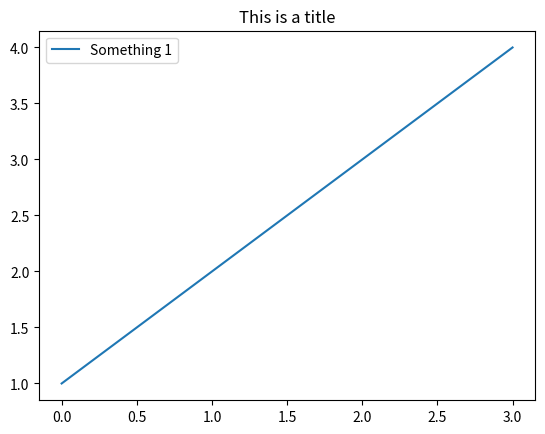

The matplotlib source for this figure: (Note: this script raises an exception after producing the figure.)
import os
import csv
import json
import time
import errno
import numpy as np
import shutil
from scipy.io import savemat
import collections.abc
import matplotlib.pyplot as plt

"""
TODO: Wishlist
--------------
1) Add "allow_empty" flag (to ignore empty vectors, empty strings, etc.
2) Add Example JSON here...
"""

class BDResults:

    def __init__(self, json_map_path=None, version=None, logger=None):

        self.strict = True

        if logger is not None:
            self.logger = logger

        # Load results map from json file
        try:
            the_path = '.' if json_map_path is None else json_map_path
            the_file = os.path.join(the_path, 'results_map.json')
            f = open(the_file)
            self.results_map = json.load(f)
            f.close()
        except Exception as err:
            self.logger.error(f'Unable to open results_map.json. Reason: {err}')
            raise Exception(f'Unable to open results_map.json. Reason: {err}')

        self.strict = self.results_map['strict'] if 'strict' in self.results_map else None

        # Resolve root folder and create it
        if 'root' not in self.results_map:
            self.logger.error("Cannot find 'root' in results_map.json.")
            raise Exception("Cannot find 'root' in results_map.json.")

        if 'files' not in self.results_map:
            self.logger.error("Cannot find 'files' in results_map.json.")
            raise Exception("Cannot find 'files' in results_map.json.")

        # We initialize the folders map with None, since it is not relevant until someone
        # invokes the create_folders() - so they are actually resolved and created.
        self.folders = None

        self.experiment_run_folder = None

        # Perform version check
        if version is not None:
            if 'version' not in self.results_map:
                self.logger.error('results map file has no version mentioned')
            elif self.results_map['version'] != version:
                self.logger.error(f"results map version mismatch! (is {self.results_map['version']} but should be {version})")
                raise Exception(f"results map version mismatch! (is {self.results_map['version']} but should be {version})")
        pass

    def _create_folder(self, path, allow_existing=True):
        # Create a folder and check if there's already one there
        if not os.path.exists(path):
            os.makedirs(path, exist_ok=True)
        pass

    def _save_file(self, file_entity, path, data_pool):
        data_attr_to_save = file_entity['data'] if 'data' in file_entity else None
        data_to_save = data_pool[data_attr_to_save] if data_attr_to_save in data_pool else None
        name_to_save = file_entity['name'] if 'name' in file_entity else None
        should_append = file_entity['append'] if 'append' in file_entity else None
        header = file_entity['header'] if 'header' in file_entity else None
        types = file_entity['type'] if 'type' in file_entity else None

        if not self._is_array(types):
            types = [types]
        for _type in types:
            if _type == 'csv':
                self._save_csv_file(data_to_save, name_to_save, path, should_append, header)
            elif _type == 'csv_writer':
                self._save_csv_writer_file(data_to_save, path)
            elif _type == 'txt':
                self._save_txt_file(data_to_save, path, should_append)
            elif _type == 'mat':
                self._save_matlab_file(data_to_save, name_to_save, path)
            elif _type == 'npz':
                self._save_numpy_file(data_to_save, path)
            elif _type == 'plt':
                self._save_figure(path)
            elif _type == 'json':
                self._save_json(data_to_save, path)
            else:
                self.logger.error(f'Invalid file type- {_type}. Check your json configuration.')

    def _save_figure(self, path):
        # Ensure there is the ".png" extension
        if not path.endswith('.png'):
            path = path + '.png'
        plt.savefig(path, bbox_inches='tight')

    def _save_txt_file(self, data, path, should_append):
        # Ensure there is the ".txt" extension
        if not path.endswith('.txt'):
            path = path + '.txt'
        mode = "a" if should_append else "w"
        with open(path, mode) as text_file:
            text_file.write(data + '\n')
        pass

    # TODO: we may want to change this function to write data objects without the need to format it before
    def _save_csv_file(self, data, name, path, should_append, header):
        # Ensure there is the ".csv" extension
        if not path.endswith('.csv'):
            path = path + '.csv'
        mode = "a" if should_append else "w"

        # If this is the first time, we need to write the header
        should_write_header = header and not os.path.exists(path)

        with open(path, mode) as text_file:
            if should_write_header:
                text_file.write(header + '\n')
            text_file.write(data + '\n')
        pass

    def _save_csv_writer_file(self, data, path):
        """
        This function assumes the data object is of this format:
        data = {
            "header_1": [ val1, val2, val3, ...]
            "header_2": [ val1, val2, val3, ...]
            ...
            "header_N": [ val1, val2, val3, ...]
        }
        """
        # Ensure there is the ".csv" extension
        if not path.endswith('.csv'):
            path = path + '.csv'

        try:
            with open(path, "w", newline='', encoding='utf-8') as outfile:
                writer = csv.writer(outfile)
                # Write the headers
                writer.writerow(data.keys())
                # Write the data
                writer.writerows(zip(*data.values()))
        except IOError as e:
            self.logger.error(f'I/O error in saveLinesAsCSV {e}')

        pass
    def _save_numpy_file(self, data, path):
        # Ensure there is the ".npz" extension
        if not path.endswith('.npz'):
            path = path + '.npz'
        # Save the file
        np.savez(path, data)
        pass

    def _save_matlab_file(self, data, name, path):
        # Ensure there is the ".mat" extension
        if not path.endswith('.mat'):
            path = path + '.mat'
        # Save the file
        savemat(path, mdict={name: data})
        pass

    def _save_json(self, data, path):
        # Ensure there is the ".json" extension
        if not path.endswith('.json'):
            path = path + '.json'
        # Save the file
        with open(path, 'w') as file:
            json.dump(data, file, indent=4)
        pass

    def _is_array(self, obj):
        """
        Checks if a given object is an array or np.array (not a scalar, float or string...)
        :param obj: Object to check
        :return: True/False
        """
        return not isinstance(obj, str) and isinstance(obj, (collections.abc.Sequence, np.ndarray))

    def _resolve_env(self, root_name):
        """
        Given a specific root name, this method first looks for such a root with the current ENV
        If not found, it fetches the root without the ENV
        """
        env = self.results_map['env']
        root_name_with_env = f'{root_name}_{env}'
        if root_name_with_env in self.results_map:
            return self.results_map[root_name_with_env]

        if root_name not in self.results_map:
            self.logger.error(f'Missing root {root_name} in results_map.json. Please check.')

        return self.results_map[root_name]


    def _resolve_parameterized(self, root_pattern):
        current_date_time = time.strftime("%Y%m%d_%H%M%S")
        current_date = time.strftime("%Y%m%d")
        current_time = time.strftime("%H%M%S")

        root_pattern = root_pattern.replace('{current_date_time}', current_date_time)
        root_pattern = root_pattern.replace('{current_date}', current_date)
        root_pattern = root_pattern.replace('{current_time}', current_time)

        return root_pattern

    def get_root(self):
        resolved_env = self._resolve_env('root')
        resolved_path = self._resolve_parameterized(resolved_env)
        return resolved_path

    def get_experiment_root(self):
        resolved_env = self._resolve_env('experiment_root')
        resolved_path = self._resolve_parameterized(resolved_env)
        return resolved_path

    def get_all_experiments_root(self):
        resolved_env = self._resolve_env('all_experiments_root')
        resolved_path = self._resolve_parameterized(resolved_env)
        return resolved_path

    def get_custom_root(self, custom_root):
        resolved_env = self._resolve_env(custom_root)
        resolved_path = self._resolve_parameterized(resolved_env)
        return resolved_path

    def get_folder_path(self, name):
        if self.folders is None:
            raise Exception('You must invoke create_folders() first to resolve/create the relevant folders')

        return self.folders[name]

    def create_experiment_run_folder(self):
        """
        Resolve the SPECIFIC experiment RUN folder and create it (if does not exist)
        This is the folder with the time-stamp
        It uses the "root" entry in the results_map.json
        """
        self.experiment_run_folder = self._resolve_parameterized(self.results_map['root'])

        if not os.path.exists(self.experiment_run_folder):
            os.makedirs(self.experiment_run_folder, exist_ok=True)

        return self.experiment_run_folder

    def save_results(self, data_pool):

        # Resolve the root folder - with current time/date
        resolved_path = self.experiment_run_folder
        if resolved_path is None:
            resolved_path = self._resolve_parameterized(self.results_map['root'])

        # Resolve the file names and folders in results map
        for entity in self.results_map['files']:
            if 'file_name' in entity:
                entity['file_name'] = self._resolve_parameterized(entity['file_name'])
            if 'folder' in entity:
                entity['folder'] = self._resolve_parameterized(entity['folder'])

        # Iterate over all result entities we need to save
        for entity in self.results_map['files']:
            entity_keys = list(entity.keys())
            # Is this a comment line?
            if len(entity_keys) == 1 and entity_keys[0].startswith('#'):
                continue

            if 'skip' in entity and entity['skip']:
                continue

            # Sanity check on type
            if 'type' not in entity:
                self.logger.error("Missing 'type' entity in 'file' attribute")
                continue

            # Is this a data vector we need to save (not a plot)
            if entity['type'] != 'plt':
                if 'data' not in entity:
                    self.logger.error("Missing 'data' entity in 'file' attribute")
                    continue
                if entity['data'] not in data_pool:
                    self.logger.error(f"Cannot find {entity['data']} in the results data")
                    continue

            # Resolve the root folder - with current time/date
            path = resolved_path
            if 'folder' in entity:
                path = os.path.join(resolved_path, entity['folder'])

            # Create folder if it does not exist
            if not os.path.exists(path):
                os.makedirs(path, exist_ok=True)

            # Add the file name
            file_path = os.path.join(path, entity['file_name'])

            self.logger.info(f'Saving {file_path}...')
            start_save_time = time.time()

            # Save the file
            try:
                self._save_file(entity, file_path, data_pool)
            except Exception as err:
                self.logger.error(f'Failed to save file {file_path}. {err}')

            self.logger.info(f'Saving {file_path} - Done! (took {time.time() - start_save_time} sec)')

        return resolved_path

    def create_folders(self):
        """
        This method will create all folders defined in results_map.json
        NOTE - it will do the path resolving and folder creation ONLY when it's called.
               So, if there are {current_date} and/or {current_time} fields, they will get the NOW time
               Until this method is not called, one cannot call get_folder_path(...) - they are simply not resolve/created
        """
        resolved_path = self._resolve_parameterized(self.results_map['root'])

        self.folders = {}

        # Resolve and insert to dictionary the various root folders first
        for root_name in ['root', 'experiment_root', 'all_experiments_root']:
            if root_name in self.results_map:
                self.folders[root_name] = self._resolve_parameterized(self.results_map[root_name])

        # Resolve the file names and folders in results map
        for entity in self.results_map['folders']:
            if 'name' in entity:
                entity['name'] = self._resolve_parameterized(entity['name'])

            # Create folder if it does not exist
            path = os.path.join(resolved_path, entity['name'])
            if not os.path.exists(path):
                os.makedirs(path, exist_ok=True)

            # Create a resolved entry in the folders map
            self.folders[entity['name']] = path

        pass

    def copy_folder(self, source, destination, create_destination_folder=False):
        """
        Copy recursively entire folder from source to destination. Resolve destination before copy.
        If source is not a folder, it ignores it (does not copy!)
        """

        try:
            source = self._resolve_parameterized(source)
            destination = self._resolve_parameterized(destination)

            # If destination folder does not exist, create it:
            if create_destination_folder and not os.path.exists(destination):
                os.makedirs(destination, exist_ok=True)

            destination_2 = shutil.copytree(source, destination)
        except OSError as err:
            # error caused if the source was not a directory
            if err.errno == errno.ENOTDIR:
                self.logger.error(f'Error: {err}')  # shutil.copy2(src, dest)
            else:
                self.logger.error("Error: % s" % err)

    @staticmethod
    def unit_tests():

        # Open a figure, so we can test saving a plot
        plt.figure()
        plt.plot(np.array([1, 2, 3, 4]), label='Something 1')
        plt.legend()
        plt.title('This is a title')
        plt.show(block=False)
        plt.pause(0.01)

        # Create the data we want to save
        data = {
            "comments": {
                "json_key_1": "key_1",
                "json_key_2": "key_2",
                "array": [{"a": 1}, {"b": 2}, {"c": 3}],
                "flag": True
            },
            "exp_comment": "transit condition: minimum time between reflection = 2000with at least 3 reflections ; reflection threshold: 0.2MCounts / sec",
            "exp_comment_csv": {
                "date": "",
                "time": "",
                "success": "",
                "with_atoms": "",
                "counter": "",
                "comment": ""
            },
            "daily_experiment_comments": "20230831,102921,ignore,True,2,ignore",
            "input_vector": np.array([1, 2, 3, 4, 5]),
            "output_vector": [6, 7, 8, 9],
            "test_data_for_csv_writer": {
                "header_a": [1, 2, 3],
                "header_b": [4, 5, 6],
                "header_z": [-1, -3, -9]
            }
        }

        # Initiate and test
        bd_results = BDResults(version="0.1")
        bd_results.save_results(data)

        pass

if __name__ == "__main__":
    BDResults.unit_tests()
